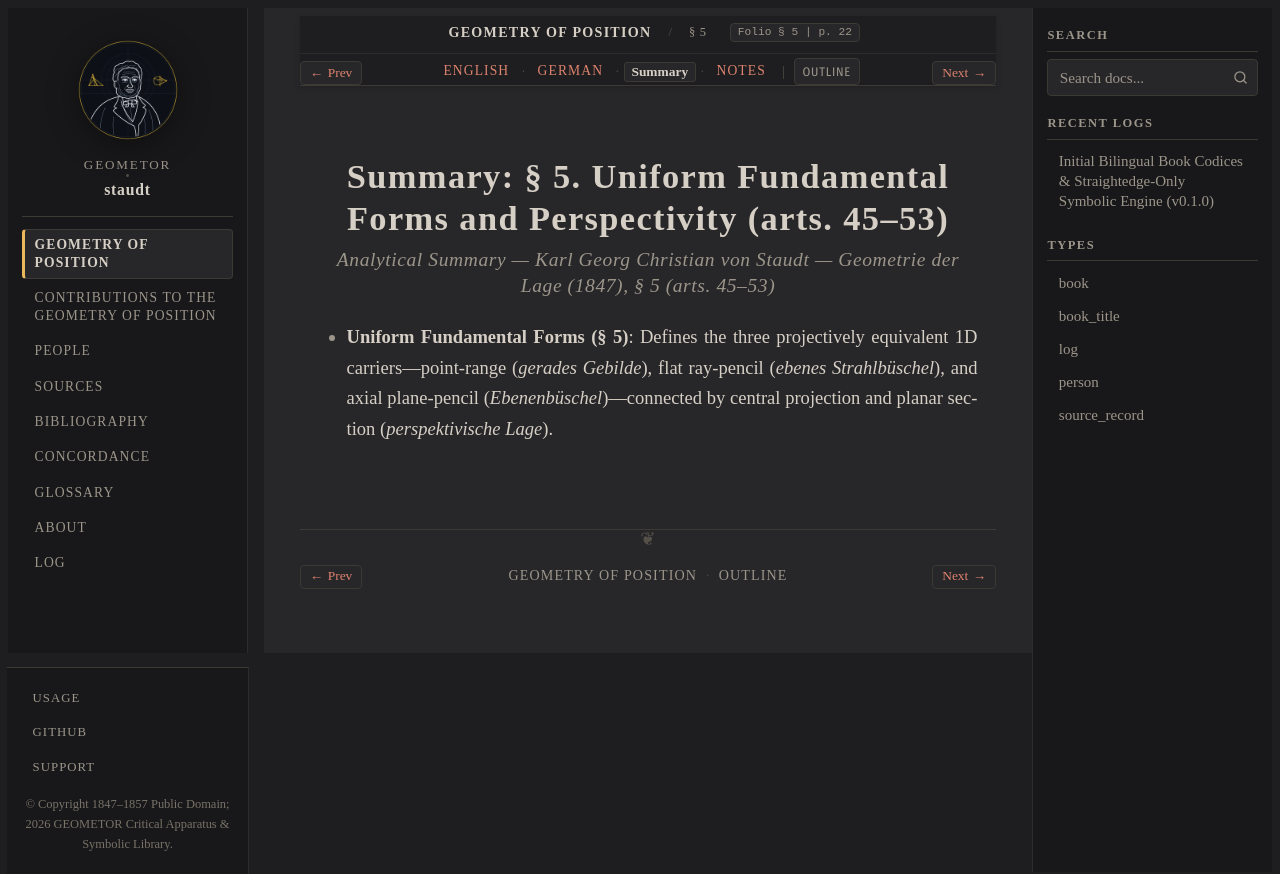

repository: geometor/staudt · page: geometrie_der_lage/sec_05/summary.html · generator: sphinx

:layout: book
:canonical_id: § 5
:breadcrumb_title: § 5
:order: 6
:tracks: English: index | German: de | Summary: summary | Notes: notes

.. _geometrie-sec_05-summary:

Summary: § 5. Uniform Fundamental Forms and Perspectivity (arts. 45–53)
=======================================================================

.. rubric:: Analytical Summary — Karl Georg Christian von Staudt — *Geometrie der Lage* (1847), § 5 (arts. 45–53)

* **Uniform Fundamental Forms (§ 5)**: Defines the three projectively equivalent 1D carriers—point-range (*gerades Gebilde*), flat ray-pencil (*ebenes Strahlbüschel*), and axial plane-pencil (*Ebenenbüschel*)—connected by central projection and planar section (*perspektivische Lage*).
